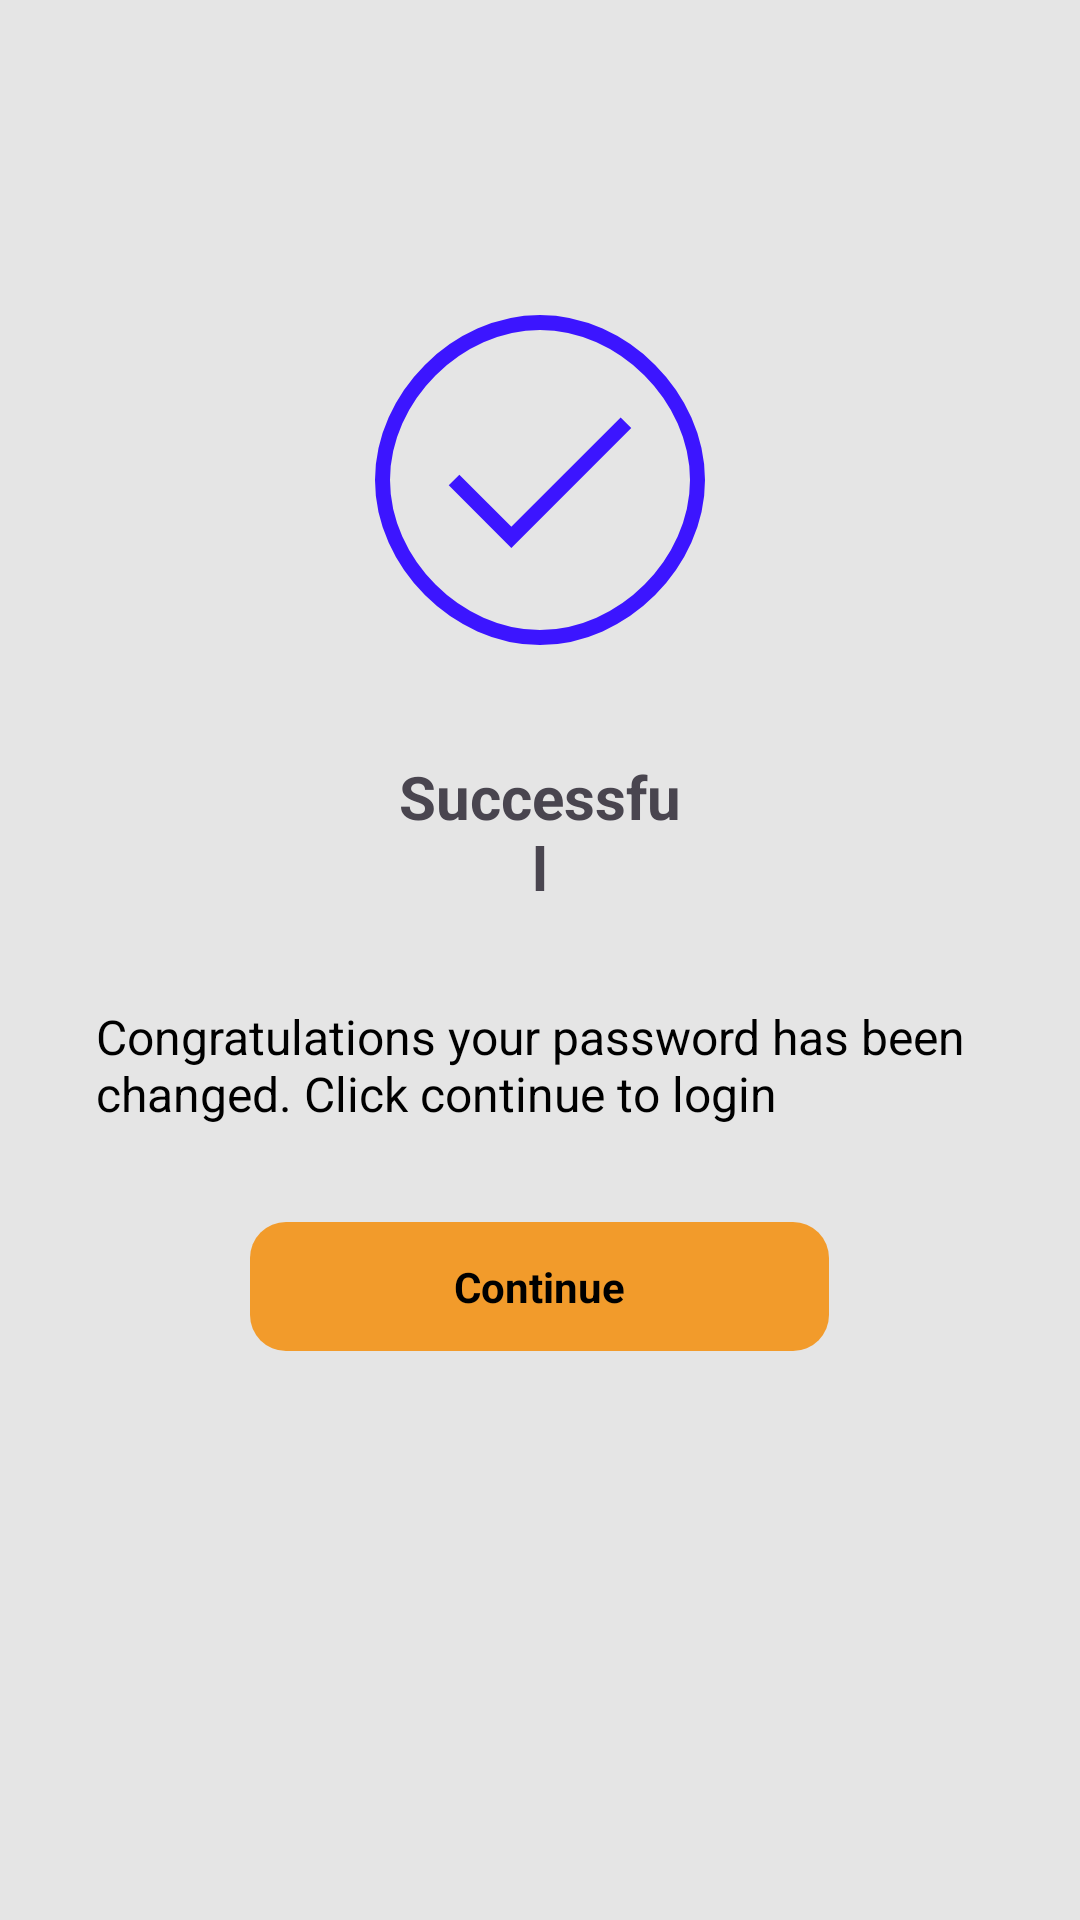

This screen was rendered from an Android layout file. Write that file and the resources it references.
<!-- AndroidManifest.xml: application theme Theme.Moneymate -->
<!-- res/layout/activity_successful_reset.xml -->
<?xml version="1.0" encoding="utf-8"?>
<RelativeLayout xmlns:android="http://schemas.android.com/apk/res/android"
    xmlns:tools="http://schemas.android.com/tools"
    android:layout_width="match_parent"
    android:layout_height="match_parent"
    android:background="#E5E5E5"
    tools:context=".SuccessfulResetActivity">

    
    <ImageView
        android:id="@+id/checkIcon"
        android:layout_width="120dp"
        android:layout_height="120dp"
        android:layout_centerHorizontal="true"
        android:layout_marginTop="100dp"
        android:src="@drawable/check_circle"
        android:scaleType="centerInside" />


    

    
    <TextView
        android:id="@+id/successfulResetTitle"
        android:layout_width="130dp"
        android:layout_height="wrap_content"
        android:layout_below="@+id/checkIcon"
        android:layout_alignParentStart="true"
        android:layout_alignParentEnd="true"
        android:layout_marginStart="131dp"
        android:layout_marginTop="32dp"
        android:layout_marginEnd="131dp"
        android:gravity="center"
        android:text="Successful"
        android:textSize="20sp"
        android:textStyle="bold" />

    <TextView
        android:id="@+id/successMessage"
        android:layout_width="wrap_content"
        android:layout_height="wrap_content"
        android:text="Congratulations your password has been changed. Click continue to login"
        android:textSize="16sp"
        android:layout_marginStart="32dp"
        android:layout_marginEnd="32dp"
        android:textColor="#000000"
        android:layout_below="@id/successfulResetTitle"
        android:layout_centerHorizontal="true"
        android:layout_marginTop="32dp" />

    
    <Button
        android:id="@+id/verifyCodeButton"
        android:layout_width="wrap_content"
        android:layout_height="wrap_content"
        android:layout_below="@id/successMessage"
        android:layout_centerHorizontal="true"
        android:layout_marginTop="32dp"
        android:background="@drawable/button_background"
        android:backgroundTint="#F29B2B"
        android:gravity="center"
        android:paddingStart="68dp"
        android:paddingEnd="68dp"
        android:paddingTop="12dp"
        android:paddingBottom="12dp"
        android:text="Continue"
        android:textColor="#000000"
        android:textStyle="bold" />
</RelativeLayout>
<!-- resources referenced by this layout -->
<resources>
  <!-- drawable button_background (drawable) -->
  <?xml version="1.0" encoding="utf-8"?>
  <shape xmlns:android="http://schemas.android.com/apk/res/android"
      android:shape="rectangle">
  
      <solid android:color="#E2B78D" /> 
  
      <corners android:radius="12dp" /> 
  
  </shape>
  <!-- drawable check_circle (drawable) -->
  <vector xmlns:android="http://schemas.android.com/apk/res/android"
      android:width="120dp"
      android:height="120dp"
      android:viewportWidth="24"
      android:viewportHeight="24">
  
      <path
          android:strokeColor="#3C15FF"
          android:strokeWidth="1"
          android:strokeMiterLimit="10"
          android:pathData="M 12,1.5 C 6.48,1.5 1.5,6.48 1.5,12 C 1.5,17.52 6.48,22.5 12,22.5 C 17.52,22.5 22.5,17.52 22.5,12 C 22.5,6.48 17.52,1.5 12,1.5 Z M 6.27,12 L 10.09,15.82 L 17.73,8.18" />
  </vector>
  <style name="Theme.Moneymate" parent="Base.Theme.Moneymate" />
  <style name="Base.Theme.Moneymate" parent="Theme.Material3.DayNight.NoActionBar">
          
          <item name="buttonStyle">@style/CustomButton</item>
      </style>
</resources>
